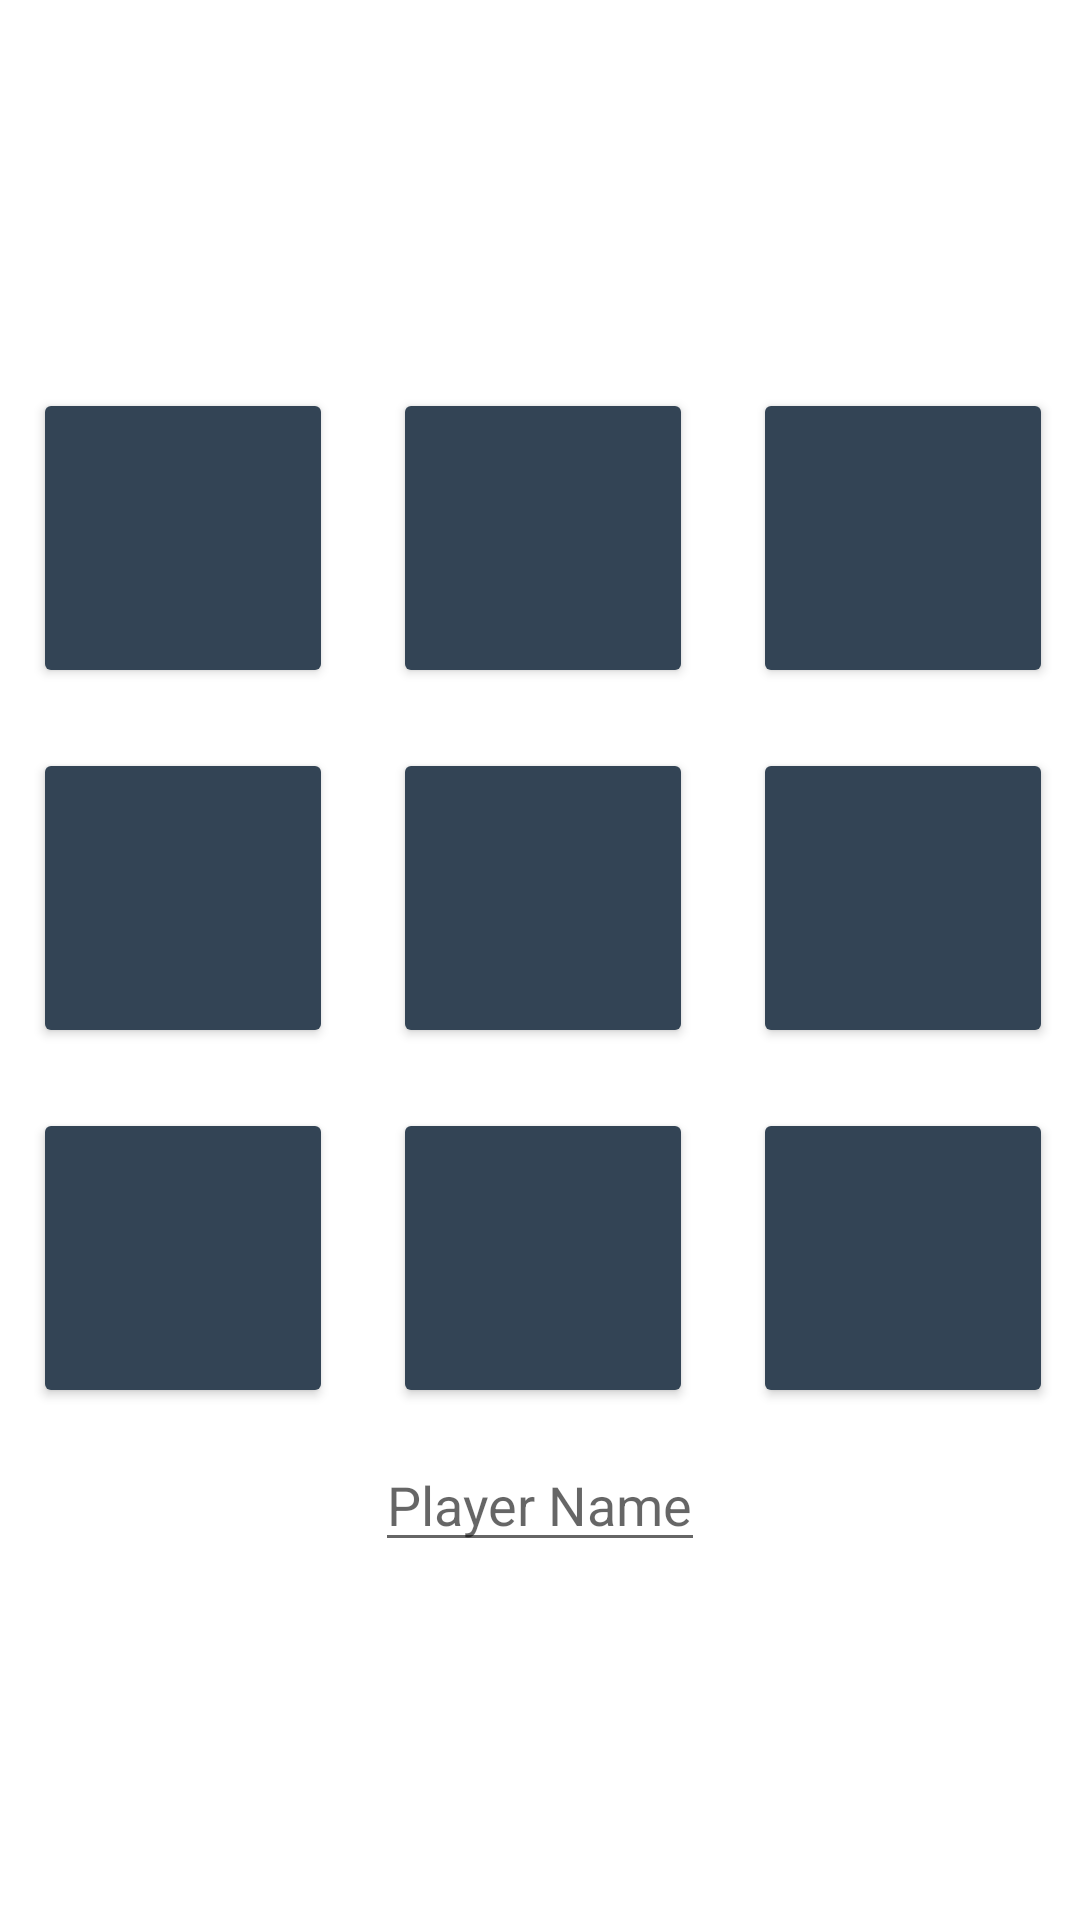

Write the Android layout XML for this screen, with the resource values it uses.
<!-- AndroidManifest.xml: application theme Theme.TicTacToeWithComputer -->
<!-- res/layout/activity_computer_gameplay.xml -->
<?xml version="1.0" encoding="utf-8"?>
<LinearLayout
    xmlns:android="http://schemas.android.com/apk/res/android"
    xmlns:app="http://schemas.android.com/apk/res-auto"
    xmlns:tools="http://schemas.android.com/tools"
    android:layout_width="match_parent"
    android:layout_height="match_parent"
    tools:context=".ComputerGameplay"
    android:gravity="center">


    <RelativeLayout
        android:layout_width="wrap_content"
        android:layout_height="wrap_content">


        <GridLayout
            android:id="@+id/grid"
            android:layout_width="358dp"
            android:layout_height="360dp"
            android:columnCount="3"
            android:rowCount="3">

            <Button
                android:id="@+id/_0"
                android:layout_width="100dp"
                android:layout_height="100dp"
                android:layout_margin="10dp"
                android:onClick="insertMark"
                android:backgroundTint="#334455"/>


            <Button
                android:id="@+id/_1"
                android:layout_width="100dp"
                android:layout_height="100dp"
                android:layout_margin="10dp"
                android:onClick="insertMark"
                android:backgroundTint="#334455"/>


            <Button
                android:id="@+id/_2"
                android:layout_width="100dp"
                android:layout_height="100dp"
                android:layout_margin="10dp"
                android:onClick="insertMark"
                android:backgroundTint="#334455"/>


            <Button
                android:id="@+id/_3"
                android:layout_width="100dp"
                android:layout_height="100dp"
                android:layout_margin="10dp"
                android:onClick="insertMark"
                android:backgroundTint="#334455"/>


            <Button
                android:id="@+id/_4"
                android:layout_width="100dp"
                android:layout_height="100dp"
                android:layout_margin="10dp"
                android:onClick="insertMark"
                android:backgroundTint="#334455"/>


            <Button
                android:id="@+id/_5"
                android:layout_width="100dp"
                android:layout_height="100dp"
                android:layout_margin="10dp"
                android:onClick="insertMark"
                android:backgroundTint="#334455"/>


            <Button
                android:id="@+id/_6"
                android:layout_width="100dp"
                android:layout_height="100dp"
                android:layout_margin="10dp"
                android:onClick="insertMark"
                android:backgroundTint="#334455"/>


            <Button
                android:id="@+id/_7"
                android:layout_width="100dp"
                android:layout_height="100dp"
                android:layout_margin="10dp"
                android:onClick="insertMark"
                android:backgroundTint="#334455"/>


            <Button
                android:id="@+id/_8"
                android:layout_width="100dp"
                android:layout_height="100dp"
                android:layout_margin="10dp"
                android:onClick="insertMark"
                android:backgroundTint="#334455"/>


        </GridLayout>


        <EditText
            android:id="@+id/playerName"
            android:layout_width="wrap_content"
            android:layout_height="wrap_content"
            android:layout_below="@+id/grid"
            android:hint="Player Name"
            android:layout_centerHorizontal="true"/>
    </RelativeLayout>


</LinearLayout>
<!-- resources referenced by this layout -->
<resources>
  <style name="Theme.TicTacToeWithComputer" parent="Theme.MaterialComponents.DayNight.DarkActionBar">
          
          <item name="colorPrimary">@color/purple_500</item>
          <item name="colorPrimaryVariant">@color/purple_700</item>
          <item name="colorOnPrimary">@color/white</item>
          
          <item name="colorSecondary">@color/teal_200</item>
          <item name="colorSecondaryVariant">@color/teal_700</item>
          <item name="colorOnSecondary">@color/black</item>
          
          <item name="android:statusBarColor">?attr/colorPrimaryVariant</item>
          
      </style>
  <!-- not gathered from this repository: default colours our renderer supplied (Android Studio template values) -->
  <color name="purple_500">#FF6200EE</color>
  <color name="purple_700">#FF3700B3</color>
  <color name="teal_200">#FF03DAC5</color>
  <color name="teal_700">#FF018786</color>
  <color name="black">#FF000000</color>
  <color name="white">#FFFFFFFF</color>
</resources>
